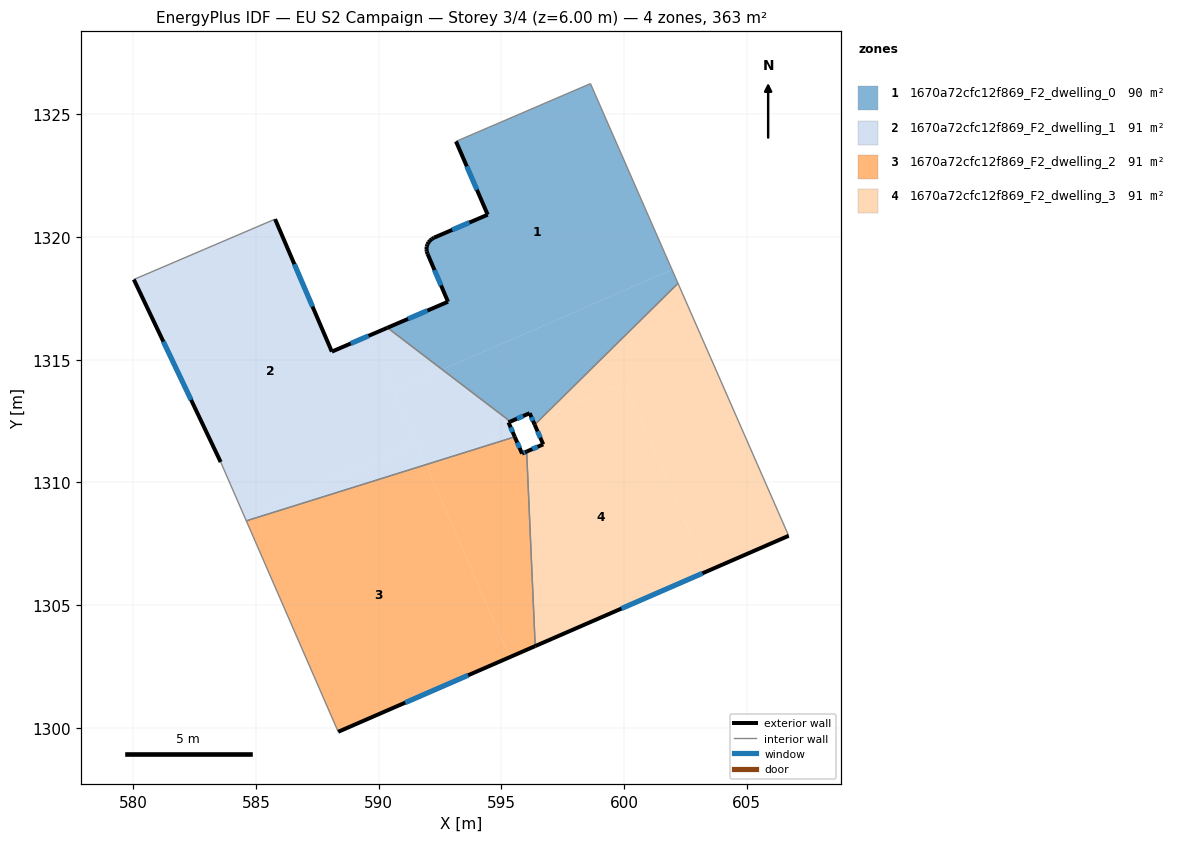
=== STOREY PLAN SPEC (per zone: floor XY polygon, exterior-wall plan segments, windows/doors) ===
zone 1: 1670a72cfc12f869_F2_dwelling_0  (90.2 m²)
  floor: (598.63, 1326.25) (601.95, 1318.67) (592.59, 1314.60) (590.36, 1316.30) (592.82, 1317.36) (591.99, 1319.32) (591.96, 1319.41) (591.95, 1319.51) (591.96, 1319.61) (591.98, 1319.70) (592.03, 1319.79) (592.09, 1319.86) (592.17, 1319.92) (592.25, 1319.97) (592.48, 1320.07) (594.44, 1320.91) (593.15, 1323.90)
  floor: (596.59, 1312.59) (596.36, 1312.35) (596.31, 1312.46)
  floor: (601.95, 1318.67) (602.20, 1318.11) (596.59, 1312.59) (596.31, 1312.46) (596.15, 1312.82) (595.37, 1312.48) (592.59, 1314.60)
  exterior wall: (591.98, 1319.70) – (591.96, 1319.61)  [0.1 m]
  exterior wall: (592.03, 1319.79) – (591.98, 1319.70)  [0.1 m]
  exterior wall: (592.09, 1319.86) – (592.03, 1319.79)  [0.1 m]
  exterior wall: (592.17, 1319.92) – (592.09, 1319.86)  [0.1 m]
  exterior wall: (592.25, 1319.97) – (592.17, 1319.92)  [0.1 m]
  exterior wall: (594.44, 1320.91) – (592.25, 1319.97)  [2.4 m]
    window: (593.70, 1320.59) – (593.00, 1320.29)  [0.7 m²]
  exterior wall: (593.15, 1323.90) – (594.44, 1320.91)  [3.3 m]
    window: (593.59, 1322.88) – (594.00, 1321.93)  [1.0 m²]
  exterior wall: (596.15, 1312.82) – (596.36, 1312.35)  [0.5 m]
    window: (596.22, 1312.66) – (596.29, 1312.51)  [0.2 m²]
  exterior wall: (595.37, 1312.48) – (596.15, 1312.82)  [0.9 m]
    window: (595.63, 1312.60) – (595.89, 1312.70)  [0.3 m²]
  exterior wall: (592.82, 1317.36) – (590.36, 1316.30)  [2.7 m]
    window: (591.99, 1317.00) – (591.20, 1316.66)  [0.8 m²]
  exterior wall: (591.99, 1319.32) – (592.82, 1317.36)  [2.1 m]
    window: (592.27, 1318.65) – (592.54, 1318.03)  [0.7 m²]
  exterior wall: (591.96, 1319.41) – (591.99, 1319.32)  [0.1 m]
  exterior wall: (591.95, 1319.51) – (591.96, 1319.41)  [0.1 m]
  exterior wall: (591.96, 1319.61) – (591.95, 1319.51)  [0.1 m]
  interior walls: 4
zone 2: 1670a72cfc12f869_F2_dwelling_1  (91.5 m²)
  floor: (589.63, 1315.99) (591.53, 1311.62) (584.54, 1308.58) (583.56, 1310.83) (580.02, 1318.27) (585.78, 1320.73) (588.09, 1315.33)
  floor: (591.53, 1311.62) (591.92, 1310.72) (584.60, 1308.43) (584.54, 1308.58)
  floor: (592.59, 1314.60) (590.61, 1313.74) (589.63, 1315.99) (590.36, 1316.30)
  floor: (595.45, 1312.09) (595.55, 1311.86) (593.31, 1311.16)
  floor: (595.37, 1312.48) (595.29, 1312.45) (595.45, 1312.09) (593.31, 1311.16) (591.92, 1310.72) (590.61, 1313.74) (592.59, 1314.60)
  exterior wall: (588.09, 1315.33) – (585.78, 1320.73)  [5.9 m]
    window: (587.30, 1317.17) – (586.56, 1318.89)  [1.8 m²]
  exterior wall: (590.36, 1316.30) – (588.09, 1315.33)  [2.5 m]
    window: (589.59, 1315.97) – (588.86, 1315.66)  [0.8 m²]
  exterior wall: (595.29, 1312.45) – (595.37, 1312.48)  [0.1 m]
  exterior wall: (595.55, 1311.86) – (595.29, 1312.45)  [0.6 m]
    window: (595.46, 1312.06) – (595.38, 1312.25)  [0.2 m²]
  exterior wall: (580.02, 1318.27) – (583.56, 1310.83)  [8.2 m]
    window: (581.23, 1315.74) – (582.36, 1313.36)  [2.5 m²]
  interior walls: 4
zone 3: 1670a72cfc12f869_F2_dwelling_2  (90.9 m²)
  floor: (591.92, 1310.72) (595.34, 1302.88) (588.35, 1299.84) (584.60, 1308.43)
  floor: (596.03, 1311.26) (596.38, 1303.33) (595.34, 1302.88) (591.98, 1310.58) (593.31, 1311.16) (595.55, 1311.86) (595.84, 1311.18)
  floor: (593.31, 1311.16) (591.98, 1310.58) (591.92, 1310.72)
  exterior wall: (595.84, 1311.18) – (595.55, 1311.86)  [0.7 m]
    window: (595.74, 1311.41) – (595.65, 1311.63)  [0.2 m²]
  exterior wall: (596.03, 1311.26) – (595.84, 1311.18)  [0.2 m]
    window: (595.97, 1311.23) – (595.91, 1311.20)  [0.1 m²]
  exterior wall: (588.35, 1299.84) – (596.38, 1303.33)  [8.8 m]
    window: (591.08, 1301.03) – (593.65, 1302.14)  [2.7 m²]
  interior walls: 3
zone 4: 1670a72cfc12f869_F2_dwelling_3  (90.9 m²)
  floor: (600.02, 1314.08) (603.37, 1306.37) (596.38, 1303.33) (596.03, 1311.26) (596.70, 1311.55) (596.36, 1312.35) (596.59, 1312.59)
  floor: (602.20, 1318.11) (606.71, 1307.83) (603.37, 1306.37) (600.02, 1314.08) (596.59, 1312.59)
  exterior wall: (596.70, 1311.55) – (596.03, 1311.26)  [0.7 m]
    window: (596.48, 1311.45) – (596.26, 1311.36)  [0.2 m²]
  exterior wall: (596.36, 1312.35) – (596.70, 1311.55)  [0.9 m]
    window: (596.48, 1312.08) – (596.59, 1311.82)  [0.3 m²]
  exterior wall: (596.38, 1303.33) – (606.71, 1307.83)  [11.3 m]
    window: (599.89, 1304.86) – (603.19, 1306.30)  [3.5 m²]
  interior walls: 3

=== DERIVED (storey summary) ===
Building: EU S2 Campaign
Storey: 3 of 4  (floor level z = 6.00 m)
Storey gross floor area: 363.4 m²
Zones on this storey: 4
  - 1670a72cfc12f869_F2_dwelling_0: floor 90.2 m²; exterior wall 12.6 m (37.8 m²); 6 window(s) 3.6 m²; WWR 9.6%
  - 1670a72cfc12f869_F2_dwelling_1: floor 91.5 m²; exterior wall 17.3 m (51.9 m²); 4 window(s) 5.3 m²; WWR 10.2%
  - 1670a72cfc12f869_F2_dwelling_2: floor 90.9 m²; exterior wall 9.7 m (29.1 m²); 3 window(s) 3.0 m²; WWR 10.2%
  - 1670a72cfc12f869_F2_dwelling_3: floor 90.9 m²; exterior wall 12.9 m (38.6 m²); 3 window(s) 3.9 m²; WWR 10.2%
Zone adjacency (shared interzone walls):
  - 1670a72cfc12f869_F2_dwelling_0 ↔ 1670a72cfc12f869_F2_dwelling_1
  - 1670a72cfc12f869_F2_dwelling_0 ↔ 1670a72cfc12f869_F2_dwelling_3
  - 1670a72cfc12f869_F2_dwelling_1 ↔ 1670a72cfc12f869_F2_dwelling_2
  - 1670a72cfc12f869_F2_dwelling_2 ↔ 1670a72cfc12f869_F2_dwelling_3